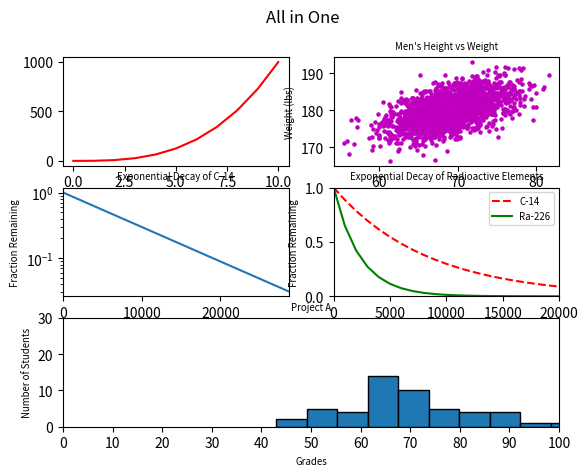

The matplotlib source for this figure:
#!/usr/bin/env python3
import numpy as np
import matplotlib.pyplot as plt

y0 = np.arange(0, 11) ** 3

mean = [69, 0]
cov = [[15, 8], [8, 15]]
np.random.seed(5)
x1, y1 = np.random.multivariate_normal(mean, cov, 2000).T
y1 += 180

x2 = np.arange(0, 28651, 5730)
r2 = np.log(0.5)
t2 = 5730
y2 = np.exp((r2 / t2) * x2)

x3 = np.arange(0, 21000, 1000)
r3 = np.log(0.5)
t31 = 5730
t32 = 1600
y31 = np.exp((r3 / t31) * x3)
y32 = np.exp((r3 / t32) * x3)

np.random.seed(5)
student_grades = np.random.normal(68, 15, 50)

fig = plt.figure()
ax1 = plt.subplot2grid((3, 2), (0, 0))
ax2 = plt.subplot2grid((3, 2), (0, 1))
ax3 = plt.subplot2grid((3, 2), (1, 0))
ax4 = plt.subplot2grid((3, 2), (1, 1))
ax5 = plt.subplot2grid((3, 2), (2, 0), colspan=2)

ax1.plot(y0, 'r')

ax2.scatter(x1, y1, s=5, color='m')
ax2.set_title("Men's Height vs Weight", size="x-small")
ax2.set_xlabel("Height (in)", size="x-small")
ax2.set_ylabel("Weight (lbs)", size="x-small")

ax3.plot(x2, y2)
ax3.set_title("Exponential Decay of C-14", size="x-small")
ax3.set_ylabel("Fraction Remaining", size="x-small")
ax3.set_xlabel("Time (years)", size="x-small")
ax3.set_yscale('log')
ax3.set_xlim((0, 28650))

ax4.plot(x3, y31, '--', color='r', label='C-14')
ax4.plot(x3, y32, color='g', label='Ra-226')
ax4.set_title('Exponential Decay of Radioactive Elements', size="x-small")
ax4.set_xlabel('Time (years)', size="x-small")
ax4.set_xlim((0, 20000))
ax4.set_ylabel('Fraction Remaining', size="x-small")
ax4.set_ylim((0, 1))
ax4.legend(prop={'size': 'x-small'})

ax5.hist(student_grades, edgecolor='black')
ax5.set_title("Project A", size="x-small")
ax5.set_xlabel("Grades", size="x-small")
ax5.set_xlim(0, 100)
ax5.set_xticks(np.arange(0, 110, 10))
ax5.set_ylabel("Number of Students", size="x-small")
ax5.set_ylim(0, 30)

fig.suptitle('All in One')
plt.show()